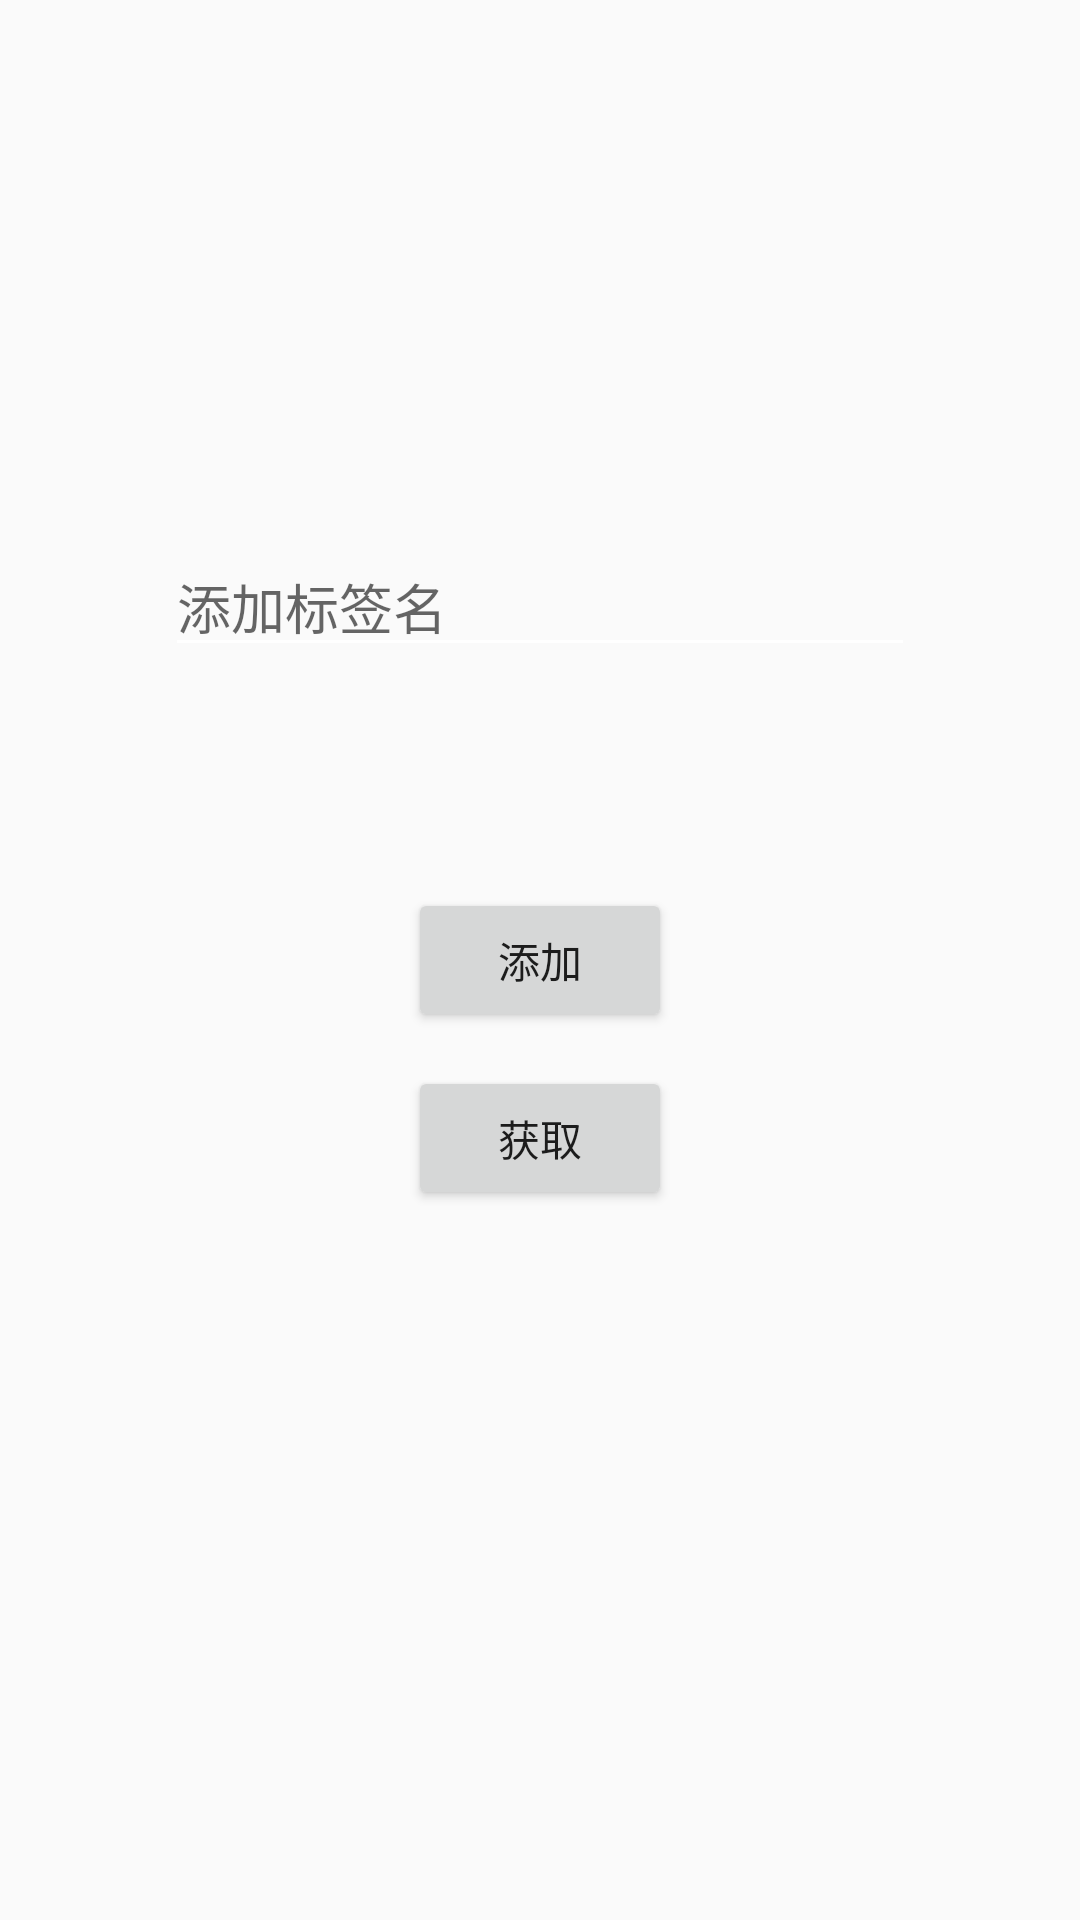

The Android layout XML behind this screen, and the referenced resources:
<!-- AndroidManifest.xml: application theme AppTheme -->
<!-- res/layout/activity_add_label.xml -->
<?xml version="1.0" encoding="utf-8"?>
<android.support.constraint.ConstraintLayout xmlns:android="http://schemas.android.com/apk/res/android"
    xmlns:app="http://schemas.android.com/apk/res-auto"
    xmlns:tools="http://schemas.android.com/tools"
    android:layout_width="match_parent"
    android:layout_height="match_parent"
    tools:context="com.example.raymond.mvpdemo.labelmanager.view.AddLabelAty">

    <TextView
        android:id="@+id/tv_labelId"
        android:layout_width="wrap_content"
        android:layout_height="wrap_content"
        app:layout_constraintTop_toTopOf="parent"
        app:layout_constraintBottom_toBottomOf="parent"
        app:layout_constraintLeft_toLeftOf="parent"
        app:layout_constraintRight_toRightOf="parent"
        app:layout_constraintVertical_bias="0.2"
        />

    <EditText
        android:id="@+id/edt_labelName"
        android:layout_width="250dp"
        android:hint="添加标签名"
        android:layout_height="wrap_content"
        app:layout_constraintTop_toTopOf="parent"
        app:layout_constraintBottom_toBottomOf="parent"
        app:layout_constraintLeft_toLeftOf="parent"
        app:layout_constraintRight_toRightOf="parent"
        app:layout_constraintVertical_bias="0.3"/>

    <Button
        android:id="@+id/btn_setLabelName"
        android:layout_width="wrap_content"
        android:layout_height="wrap_content"
        android:text="添加"
        app:layout_constraintTop_toTopOf="parent"
        app:layout_constraintBottom_toBottomOf="parent"
        app:layout_constraintLeft_toLeftOf="parent"
        app:layout_constraintRight_toRightOf="parent"/>
    <Button
        android:id="@+id/btn_getLabelID"
        android:layout_width="wrap_content"
        android:layout_height="wrap_content"
        android:text="获取"
        app:layout_constraintTop_toTopOf="parent"
        app:layout_constraintBottom_toBottomOf="parent"
        app:layout_constraintLeft_toLeftOf="parent"
        app:layout_constraintRight_toRightOf="parent"
        app:layout_constraintVertical_bias="0.6"/>

</android.support.constraint.ConstraintLayout>
<!-- resources referenced by this layout -->
<resources>
  <style name="AppTheme" parent="Theme.AppCompat.Light.NoActionBar">
          
          <item name="colorPrimary">@color/colorPrimary</item>
          <item name="colorPrimaryDark">@color/colorPrimaryDark</item>
          <item name="colorAccent">@color/colorAccent</item>
          <item name="android:textColorSecondary">#ffffff</item>
  
      </style>
  <color name="colorPrimary">#3F51B5</color>
  <color name="colorPrimaryDark">#303F9F</color>
  <color name="colorAccent">#FF4081</color>
</resources>
